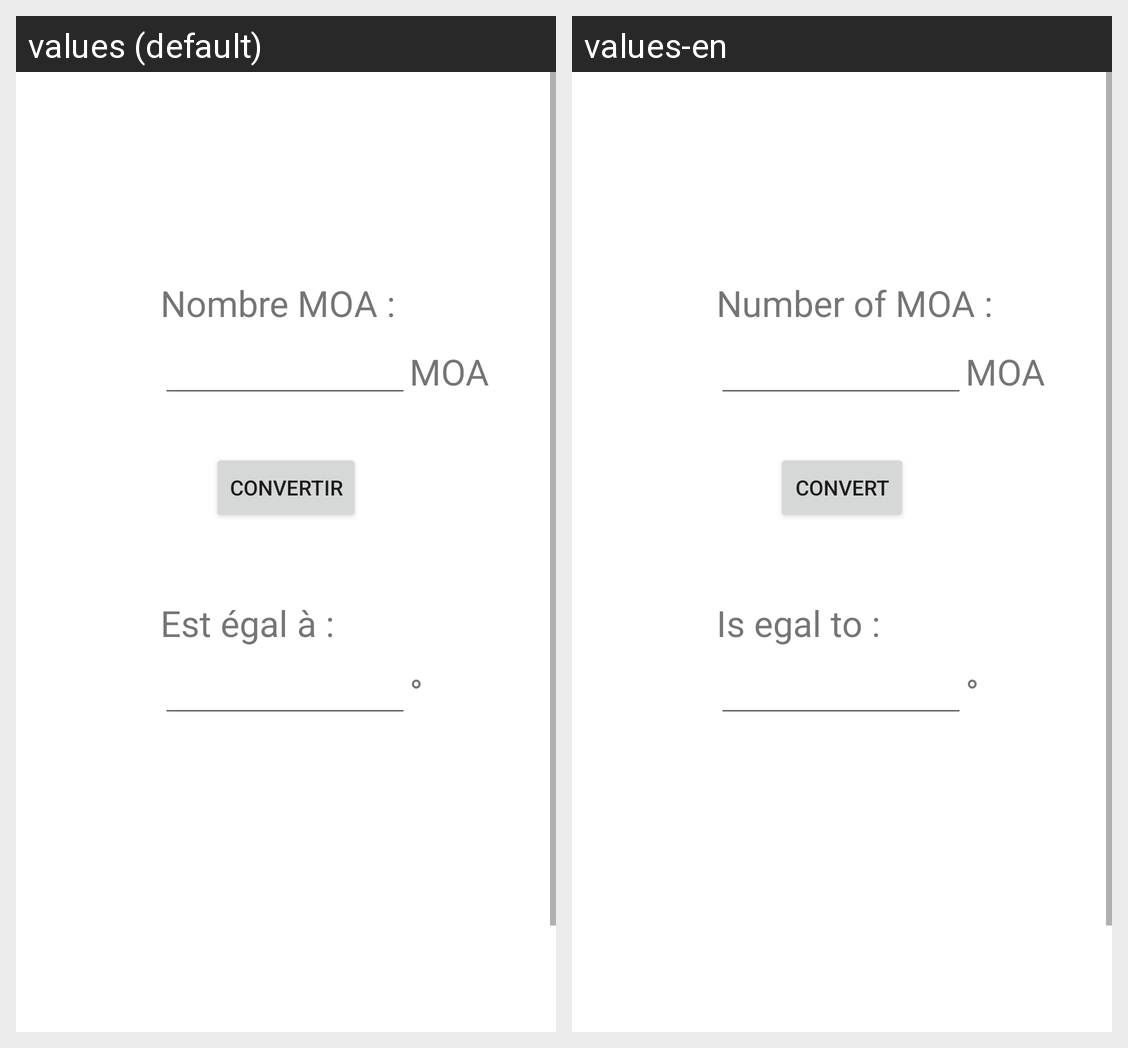

For this localized Android screen grid, give each drawn string resource with its value in every locale shown.
Android screen res/layout/moa_to_degree.xml rendered under 2 locales, left to right: values (default), values-en. Device: Nexus 5 (rendered at 1080×1920; each locale shown at half size, 540×960, under a caption strip naming it); theme Theme.Balstikconverter.
Strings drawn on this screen, with the default value and each locale's value (text and hints the layout hard-codes, and strings that could not be matched under every locale, appear in the picture but are not listed):

label_valuerMoa
  values: Nombre MOA :
  values-en: Number of MOA :

button_calculate
  values: Convertir
  values-en: Convert

unit_valeurMoa
  values: MOA
  values-en: MOA  [not translated; the default value is used]

label_result
  values: Est égal à : 
  values-en: Is egal to :

unit_valeurdegree
  values: °
  values-en: °  [not translated; the default value is used]
